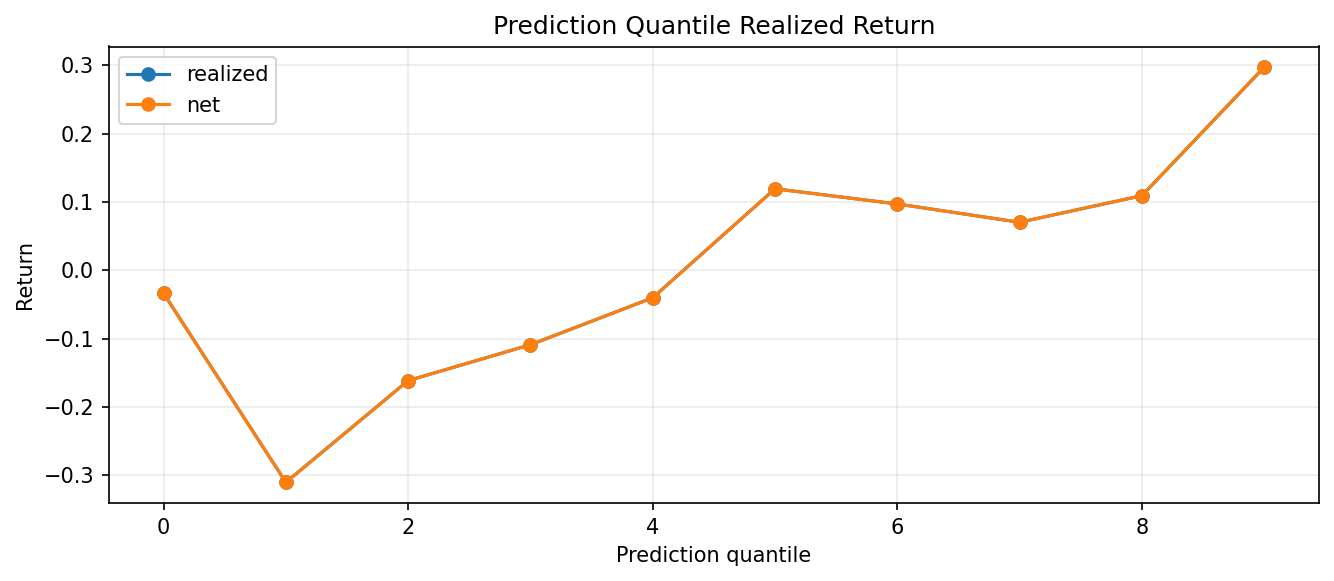

Values plotted in this chart, from the file beside it:
quantile, rows, prediction_mean, expected_net_return_mean, realized_mean, realized_sharpe, hit_rate, turnover_mean, cost_mean, net_return_mean, asset
0, 4380, -1.818, , -0.03374, -0.01296, 0.5176, , , -0.03374, ETHUSD
1, 4380, -0.976, , -0.3106, -0.1265, 0.5582, , , -0.3106, ETHUSD
2, 4380, -0.6199, , -0.1616, -0.06624, 0.5313, , , -0.1616, ETHUSD
3, 4380, -0.3521, , -0.1091, -0.0444, 0.5205, , , -0.1091, ETHUSD
4, 4380, -0.1188, , -0.04026, -0.01633, 0.5123, , , -0.04026, ETHUSD
5, 4380, 0.1072, , 0.1194, 0.04824, 0.5128, , , 0.1194, ETHUSD
6, 4380, 0.3412, , 0.09711, 0.03832, 0.5112, , , 0.09711, ETHUSD
7, 4380, 0.606, , 0.07031, 0.02798, 0.5199, , , 0.07031, ETHUSD
8, 4380, 0.9548, , 0.1093, 0.04302, 0.5205, , , 0.1093, ETHUSD
9, 4380, 1.677, , 0.2973, 0.1214, 0.5404, , , 0.2973, ETHUSD
